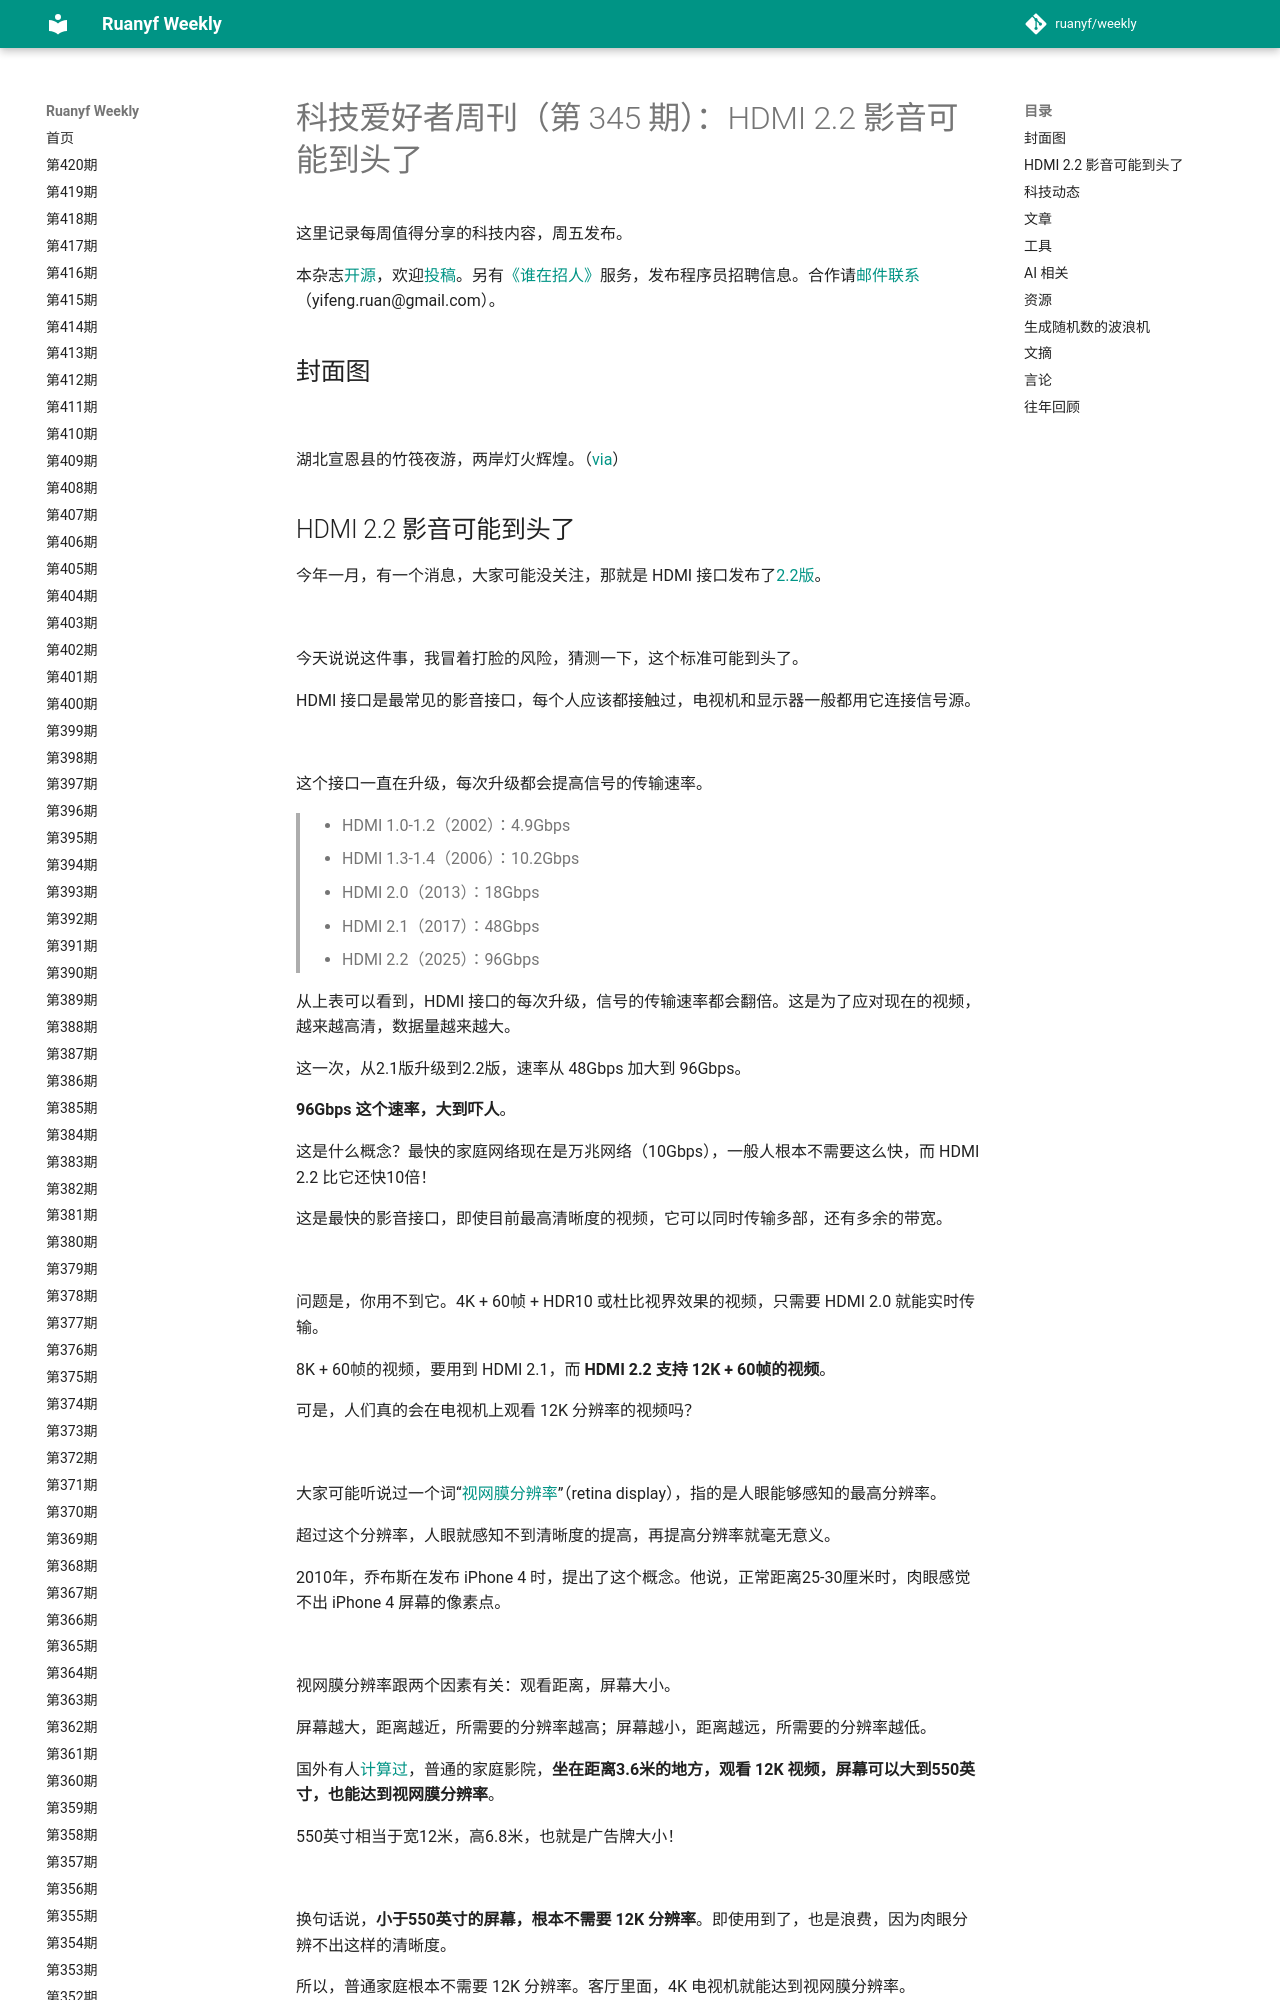

repository: xanxushu/weekly · page: issue-345/index.html · generator: mkdocs

# 科技爱好者周刊（第 345 期）：HDMI 2.2 影音可能到头了

这里记录每周值得分享的科技内容，周五发布。

本杂志[开源](https://github.com/ruanyf/weekly)，欢迎[投稿](https://github.com/ruanyf/weekly/issues)。另有[《谁在招人》](https://github.com/ruanyf/weekly/issues/6443)服务，发布程序员招聘信息。合作请[邮件联系](mailto:yifeng.ruan@gmail.com)（yifeng.ruan@gmail.com）。

## 封面图

![](https://cdn.beekka.com/blogimg/asset/202504/bg2025041104.webp)

湖北宣恩县的竹筏夜游，两岸灯火辉煌。（[via](https://estv.com.cn/tt/3015235.htm)）
